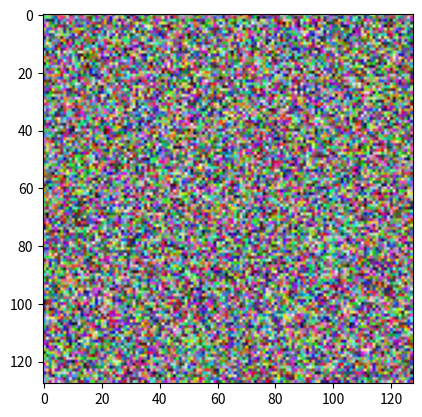

Here is the Python script that generated this plot:
"""
Prácticas en numpy
"""

from sys import getsizeof
from random import randint
import numpy as np
import matplotlib.pyplot as plt


def print_types():
    print(f"Tipo: {type(10)} | Tamaño: {getsizeof(10)} bytes")

    np_int = np.int8(10)
    print(f"Tipo: {np.dtype(np_int)} | Tamaño: {np.dtype(np_int).itemsize} bytes")

    print(f"Tipo: {type([1, 2, 3])} | Tamaño: {getsizeof([1, 2, 3])} bytes")

    np_array = np.array([1, 2, 3])
    print(f"Tipo: {np_array.dtype} | Tamaño: {np_array.nbytes} bytes")


def list_np_array():
    py_multi_list = [
        [1, 2, 3],
        [4, 5, 6]
    ]

    np_multi_array = np.array([
        [1, 2, 3],
        [4, 5, 6]
    ])

    print(
        f"Tipo: {type(py_multi_list)} | Tamaño: {getsizeof(py_multi_list)} bytes"
    )
    print(
        f"Tipo: {np_multi_array.dtype} | Tamaño: {np_multi_array.nbytes} bytes"
    )


def plot_noise():
    noise = np.random.random((128, 128, 3))
    print(noise)
    plt.imshow(noise)
    plt.pause(0.5)


if __name__ == '__main__':
    for _ in range(5):
        plot_noise()
